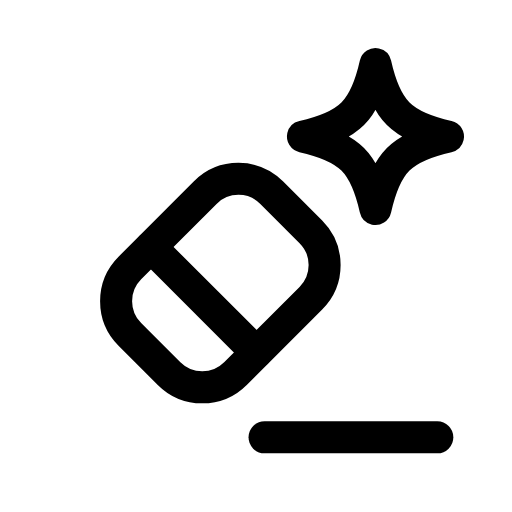
t = 0.00 s
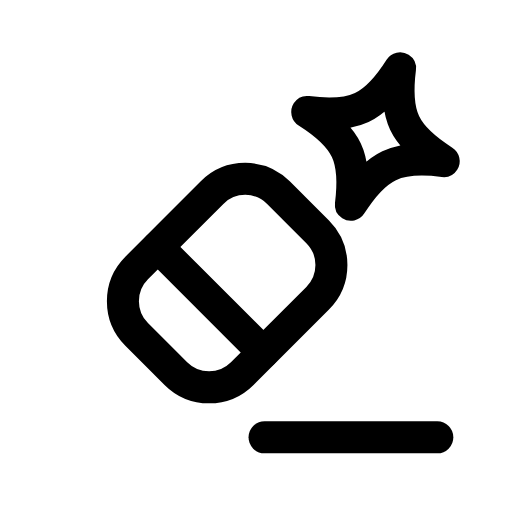
t = 0.25 s
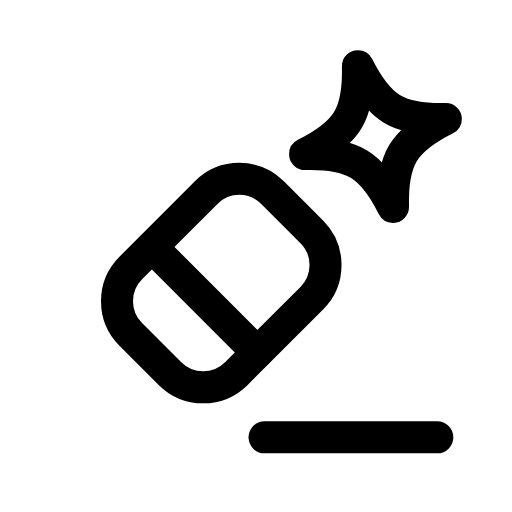
t = 0.52 s
t = 0.78 s: frame unchanged from t = 0.00 s, image omitted
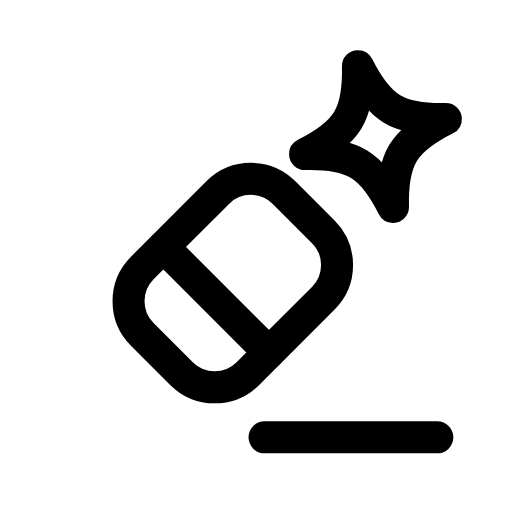
t = 1.07 s
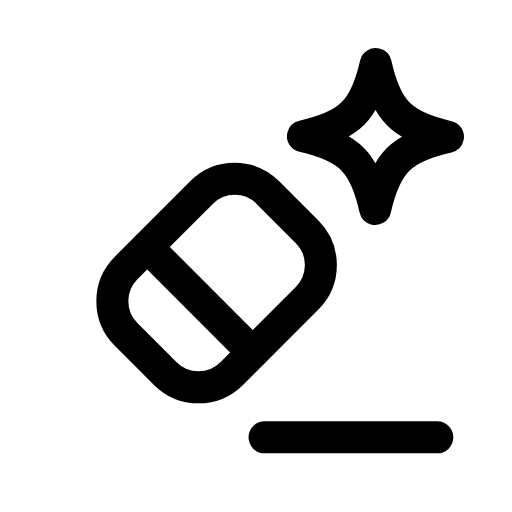
t = 1.34 s

The animated SVG that drew these frames (rendered in a browser with its animation timeline set to each time). Animation: 2 SMIL elements (animateTransform=2); one cycle of 1.60 s, repeats indefinitely.

<svg xmlns="http://www.w3.org/2000/svg" width="24" height="24" viewBox="0 0 24 24" fill="none"><g><animateTransform attributeName="transform" type="translate" values="0 0;-1 0;0.6 0;0 0;0 0;0.6 0;-1 0;0 0;0 0" keyTimes="0;0.126;0.2475;0.45;0.6;0.735;0.816;0.9;1" dur="1.6s" repeatCount="indefinite" calcMode="spline" keySplines="0.16 1 0.3 1;0.16 1 0.3 1;0.16 1 0.3 1;0.16 1 0.3 1;0.16 1 0.3 1;0.16 1 0.3 1;0.16 1 0.3 1;0.16 1 0.3 1"/><rect stroke="currentColor" stroke-width="1.5" stroke-linecap="round" stroke-linejoin="round" fill="none" x="6.9" y="8.6" width="7" height="9.4" rx="2.2" transform="rotate(45 10.4 13.2)"></rect><line stroke="currentColor" stroke-width="1.5" stroke-linecap="round" stroke-linejoin="round" fill="none" x1="7.08" y1="11.58" x2="12.02" y2="16.52"></line></g><line stroke="currentColor" stroke-width="1.5" stroke-linecap="round" stroke-linejoin="round" fill="none" x1="12.4" y1="20.5" x2="20.5" y2="20.5"></line><path stroke="currentColor" stroke-width="1.5" stroke-linecap="round" stroke-linejoin="round" fill="none" d="M17.6 3C18.09 5.18 18.82 5.91 21 6.4C18.82 6.89 18.09 7.62 17.6 9.8C17.11 7.62 16.38 6.89 14.2 6.4C16.38 5.91 17.11 5.18 17.6 3Z"><animateTransform attributeName="transform" type="rotate" values="0 17.6 6.4;20 17.6 6.4;-14 17.6 6.4;0 17.6 6.4;0 17.6 6.4;-14 17.6 6.4;20 17.6 6.4;0 17.6 6.4;0 17.6 6.4" keyTimes="0;0.2475;0.324;0.45;0.6;0.684;0.735;0.9;1" dur="1.6s" repeatCount="indefinite" calcMode="spline" keySplines="0.16 1 0.3 1;0.16 1 0.3 1;0.16 1 0.3 1;0.16 1 0.3 1;0.16 1 0.3 1;0.16 1 0.3 1;0.16 1 0.3 1;0.16 1 0.3 1"/></path></svg>
